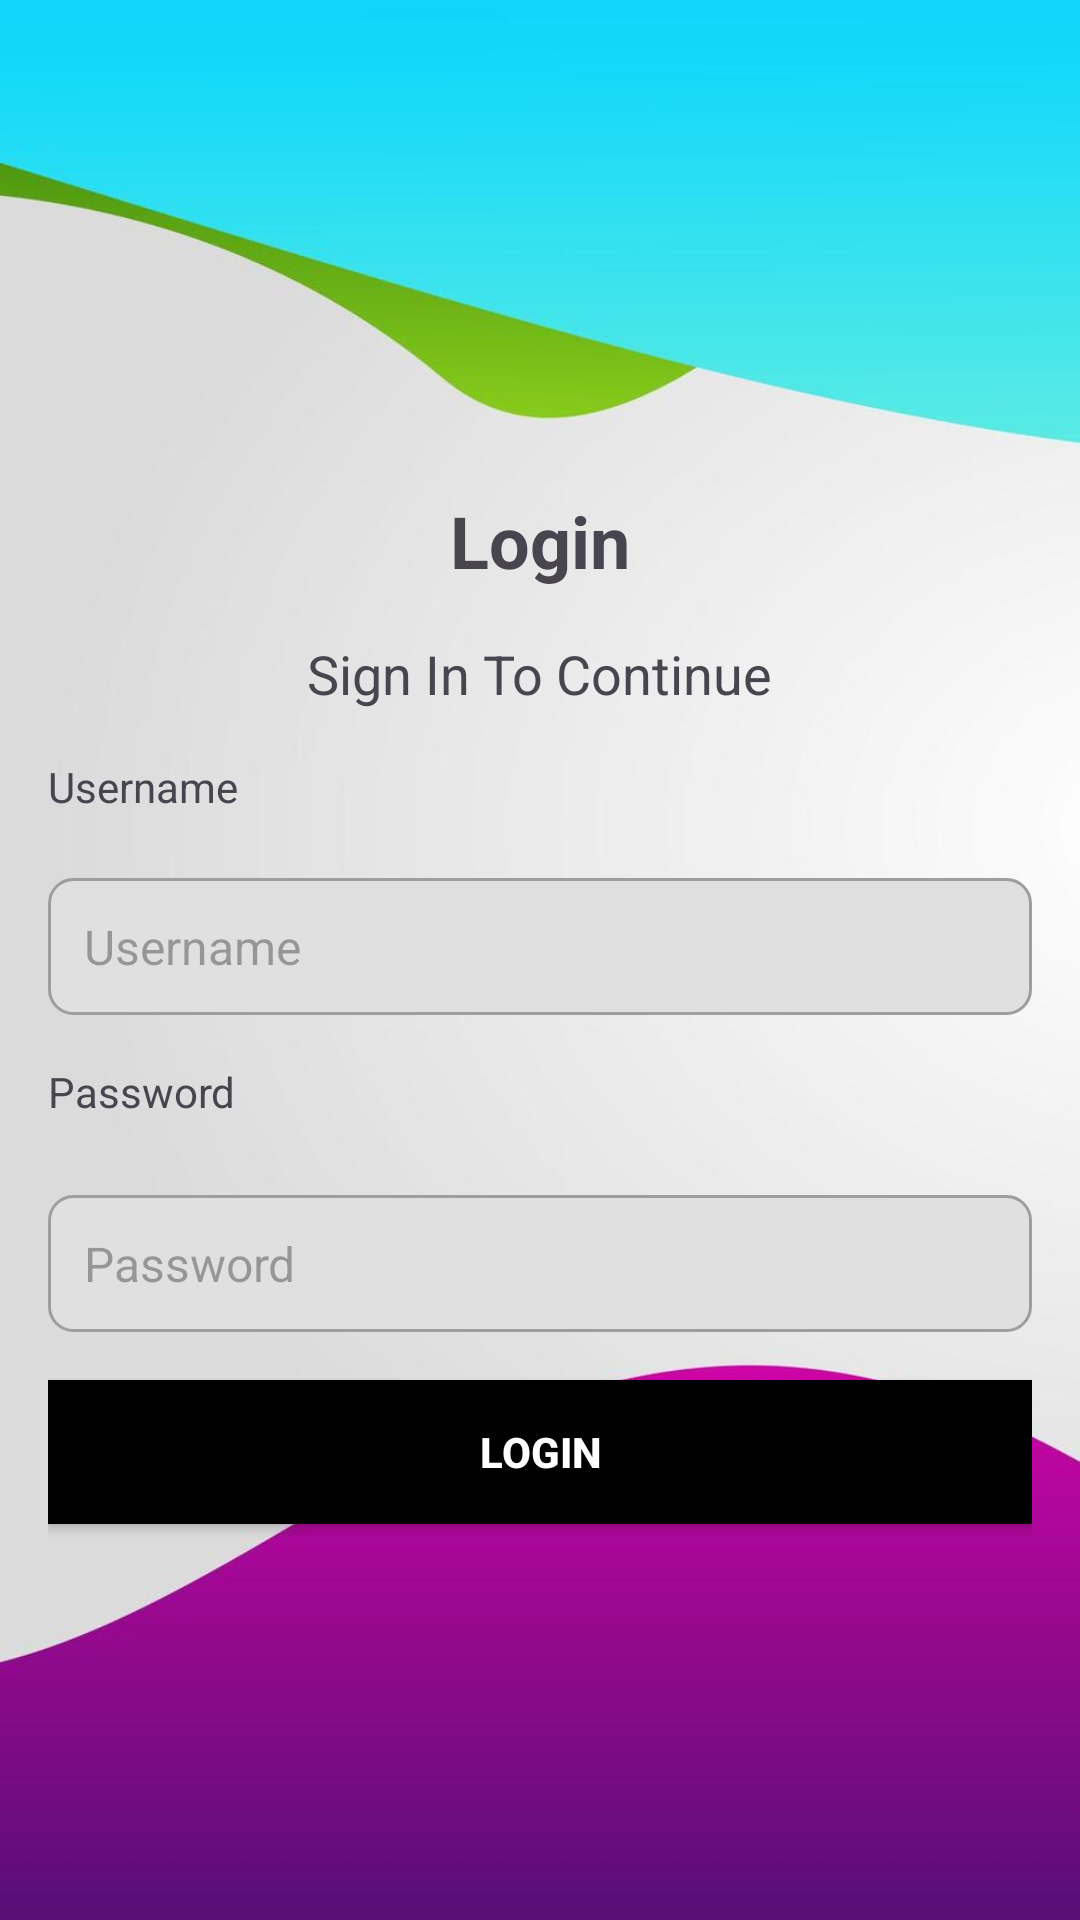

The Android layout XML behind this screen, and the referenced resources:
<!-- AndroidManifest.xml: application theme Theme.SimpleInvoiceGenerationApplication -->
<!-- res/layout/activity_login.xml -->
<?xml version="1.0" encoding="utf-8"?>
<androidx.constraintlayout.widget.ConstraintLayout xmlns:android="http://schemas.android.com/apk/res/android"
    xmlns:app="http://schemas.android.com/apk/res-auto"
    xmlns:tools="http://schemas.android.com/tools"
    android:layout_width="match_parent"
    android:layout_height="match_parent"
    android:background="@drawable/signuppic"
    android:padding="16dp">

    <TextView
        android:id="@+id/tv_title"
        android:layout_width="wrap_content"
        android:layout_height="wrap_content"
        android:layout_marginTop="148dp"
        android:text="Login"
        android:textSize="24sp"
        android:textStyle="bold"
        app:layout_constraintEnd_toEndOf="parent"
        app:layout_constraintHorizontal_bias="0.5"
        app:layout_constraintStart_toStartOf="parent"
        app:layout_constraintTop_toTopOf="parent" />

    <TextView
        android:id="@+id/tv_register"
        android:layout_width="wrap_content"
        android:layout_height="wrap_content"
        android:layout_marginTop="16dp"
        android:text="Sign In To Continue"
        android:textSize="18sp"
        app:layout_constraintEnd_toEndOf="parent"
        app:layout_constraintStart_toStartOf="parent"
        app:layout_constraintTop_toBottomOf="@+id/tv_title" />

    <EditText
        android:id="@+id/et_username"
        android:layout_width="0dp"
        android:layout_height="wrap_content"
        android:layout_marginTop="56dp"
        android:background="@drawable/edit_text_background"
        android:hint="Username"
        android:inputType="text"
        android:padding="12dp"
        android:textSize="16sp"
        app:layout_constraintEnd_toEndOf="parent"
        app:layout_constraintHorizontal_bias="0.0"
        app:layout_constraintStart_toStartOf="parent"
        app:layout_constraintTop_toBottomOf="@+id/tv_register" />

    <EditText
        android:id="@+id/et_password"
        android:layout_width="0dp"
        android:layout_height="wrap_content"
        android:layout_marginTop="60dp"
        android:background="@drawable/edit_text_background"
        android:hint="Password"
        android:inputType="textPassword"
        android:padding="12dp"
        android:textSize="16sp"
        app:layout_constraintEnd_toEndOf="parent"
        app:layout_constraintHorizontal_bias="0.0"
        app:layout_constraintStart_toStartOf="parent"
        app:layout_constraintTop_toBottomOf="@+id/et_username" />

    <Button
        android:id="@+id/btn_signup"
        android:layout_width="0dp"
        android:layout_height="wrap_content"
        android:layout_marginTop="16dp"
        android:background="@android:color/black"
        android:padding="12dp"
        android:text="Login"
        android:textColor="@android:color/white"
        android:textStyle="bold"
        app:layout_constraintEnd_toEndOf="parent"
        app:layout_constraintStart_toStartOf="parent"
        app:layout_constraintTop_toBottomOf="@+id/et_password" />

    <TextView
        android:id="@+id/textView4"
        android:layout_width="wrap_content"
        android:layout_height="wrap_content"
        android:layout_marginTop="16dp"
        android:text="Username"
        app:layout_constraintStart_toStartOf="parent"
        app:layout_constraintTop_toBottomOf="@+id/tv_register" />

    <TextView
        android:id="@+id/textView5"
        android:layout_width="wrap_content"
        android:layout_height="wrap_content"
        android:layout_marginTop="16dp"
        android:text="Password"
        app:layout_constraintStart_toStartOf="parent"
        app:layout_constraintTop_toBottomOf="@+id/et_username" />

</androidx.constraintlayout.widget.ConstraintLayout>
<!-- resources referenced by this layout -->
<resources>
  <!-- drawable edit_text_background (drawable) -->
  <?xml version="1.0" encoding="utf-8"?>
  <shape xmlns:android="http://schemas.android.com/apk/res/android"
      android:shape="rectangle">
      <solid android:color="#E0E0E0" />
      <corners android:radius="8dp" />
      <stroke
          android:width="1dp"
          android:color="#9E9E9E" />
  </shape>
  <!-- drawable signuppic: jpeg bitmap (drawable, 31545 bytes) -->
  <style name="Theme.SimpleInvoiceGenerationApplication" parent="Base.Theme.SimpleInvoiceGenerationApplication" />
  <style name="Base.Theme.SimpleInvoiceGenerationApplication" parent="Theme.Material3.DayNight.NoActionBar">
          
          
      </style>
</resources>
